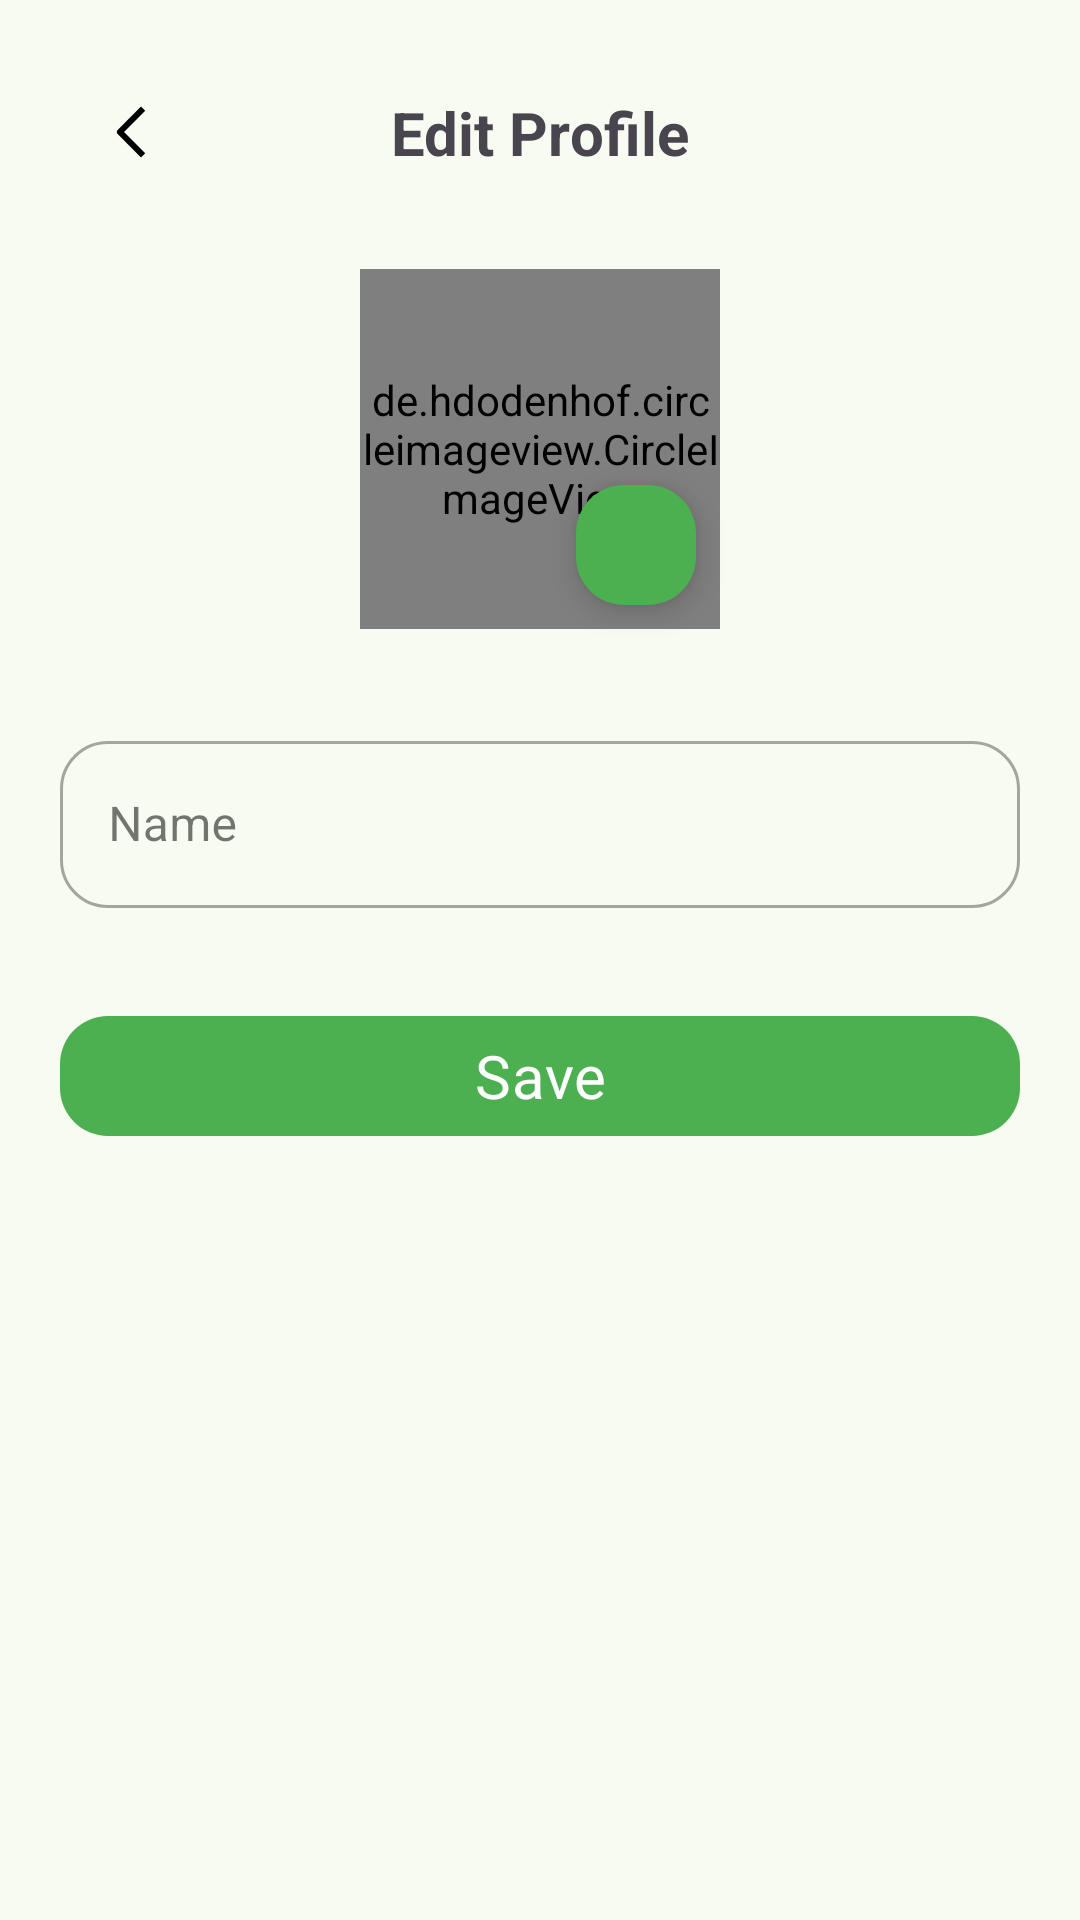

Produce the Android XML layout that renders to this screen, including the resource entries it uses.
<!-- AndroidManifest.xml: application theme Theme.PawCheck -->
<!-- res/layout/fragment_edit_profile.xml -->
<?xml version="1.0" encoding="utf-8"?>
<androidx.constraintlayout.widget.ConstraintLayout xmlns:android="http://schemas.android.com/apk/res/android"
    xmlns:app="http://schemas.android.com/apk/res-auto"
    xmlns:tools="http://schemas.android.com/tools"
    android:layout_width="match_parent"
    android:layout_height="match_parent"
    android:padding="20dp"
    tools:context=".views.profilepage.EditProfileFragment">

    <ProgressBar
        android:id="@+id/progressBar"
        android:layout_width="wrap_content"
        android:layout_height="wrap_content"
        android:layout_marginTop="188dp"
        android:visibility="gone"
        app:layout_constraintEnd_toEndOf="parent"
        app:layout_constraintHorizontal_bias="0.498"
        app:layout_constraintStart_toStartOf="parent"
        app:layout_constraintTop_toTopOf="parent" />

    <ImageButton
        android:id="@+id/btnBack"
        android:layout_width="48dp"
        android:layout_height="48dp"
        android:background="?attr/selectableItemBackgroundBorderless"
        android:src="@drawable/ic_back"
        android:contentDescription="Back button"
        app:layout_constraintStart_toStartOf="parent"
        app:layout_constraintTop_toTopOf="parent" />

    <TextView
        android:id="@+id/tvTitle"
        android:layout_width="wrap_content"
        android:layout_height="wrap_content"
        android:text="Edit Profile"
        android:textSize="20sp"
        android:textStyle="bold"
        app:layout_constraintBottom_toBottomOf="@id/btnBack"
        app:layout_constraintEnd_toEndOf="parent"
        app:layout_constraintStart_toStartOf="parent"
        app:layout_constraintTop_toTopOf="@id/btnBack" />

    <de.hdodenhof.circleimageview.CircleImageView
        android:id="@+id/ivProfile"
        android:layout_width="120dp"
        android:layout_height="120dp"
        android:layout_marginTop="32dp"
        android:src="@drawable/profile_placeholder"
        app:layout_constraintEnd_toEndOf="parent"
        app:layout_constraintStart_toStartOf="parent"
        app:layout_constraintTop_toBottomOf="@id/tvTitle" />

    <com.google.android.material.floatingactionbutton.FloatingActionButton
        android:id="@+id/fabEditPhoto"
        android:layout_width="wrap_content"
        android:layout_height="wrap_content"
        android:layout_marginEnd="4dp"
        android:layout_marginBottom="4dp"
        app:backgroundTint="@color/md_theme_primary"
        android:src="@drawable/ic_edit_photo"
        app:fabCustomSize="40dp"
        app:maxImageSize="20dp"
        app:fabSize="mini"
        android:contentDescription="Edit Photo"
        app:layout_constraintBottom_toBottomOf="@id/ivProfile"
        app:layout_constraintEnd_toEndOf="@id/ivProfile"
        app:tint="@color/white" />

    <com.google.android.material.textfield.TextInputLayout
        android:id="@+id/tilName"
        android:layout_width="match_parent"
        android:layout_height="wrap_content"
        android:layout_marginTop="32dp"
        android:hint="Name"
        app:boxCornerRadiusBottomEnd="16dp"
        app:boxCornerRadiusBottomStart="16dp"
        app:boxCornerRadiusTopEnd="16dp"
        app:boxCornerRadiusTopStart="16dp"
        style="@style/Widget.MaterialComponents.TextInputLayout.OutlinedBox"
        app:layout_constraintTop_toBottomOf="@id/ivProfile">

        <com.google.android.material.textfield.TextInputEditText
            android:id="@+id/etName"
            android:layout_width="match_parent"
            android:layout_height="wrap_content"
            android:inputType="textPersonName" />
    </com.google.android.material.textfield.TextInputLayout>

    <com.google.android.material.textfield.TextInputLayout
        android:id="@+id/tilUsername"
        android:layout_width="match_parent"
        android:layout_height="wrap_content"
        android:layout_marginTop="16dp"
        android:hint="Username"
        app:boxCornerRadiusBottomEnd="8dp"
        app:boxCornerRadiusBottomStart="8dp"
        app:boxCornerRadiusTopEnd="8dp"
        app:boxCornerRadiusTopStart="8dp"
        style="@style/Widget.MaterialComponents.TextInputLayout.OutlinedBox"
        app:layout_constraintTop_toBottomOf="@id/tilName"/>

    <com.google.android.material.textfield.TextInputLayout
        android:id="@+id/tilEmail"
        android:layout_width="match_parent"
        android:layout_height="wrap_content"
        android:layout_marginTop="16dp"
        android:hint="Email"
        app:boxCornerRadiusBottomEnd="8dp"
        app:boxCornerRadiusBottomStart="8dp"
        app:boxCornerRadiusTopEnd="8dp"
        app:boxCornerRadiusTopStart="8dp"
        style="@style/Widget.MaterialComponents.TextInputLayout.OutlinedBox"
        app:layout_constraintTop_toBottomOf="@id/tilUsername"/>

    <com.google.android.material.button.MaterialButton
        android:id="@+id/btnSave"
        android:layout_width="match_parent"
        android:layout_height="wrap_content"
        android:fontFamily="@font/poppins_bold"
        android:padding="6dp"
        android:text="Save"
        android:textAllCaps="false"
        android:textSize="20sp"
        app:cornerRadius="16dp"
        app:layout_constraintTop_toBottomOf="@id/tilEmail"/>

</androidx.constraintlayout.widget.ConstraintLayout>
<!-- resources referenced by this layout -->
<resources>
  <color name="md_theme_primary">#4CAF50</color>
  <color name="white">#FFFFFFFF</color>
  <!-- drawable ic_back (drawable) -->
  <vector xmlns:android="http://schemas.android.com/apk/res/android"
      android:width="12dp"
      android:height="24dp"
      android:viewportWidth="12"
      android:viewportHeight="24">
    <path
        android:pathData="M3.343,12L10.414,19.071L9,20.485L1.222,12.707C1.035,12.519 0.929,12.265 0.929,12C0.929,11.735 1.035,11.481 1.222,11.293L9,3.515L10.414,4.929L3.343,12Z"
        android:fillColor="@color/icon"
        android:fillType="evenOdd"/>
  </vector>
  <style name="Theme.PawCheck" parent="Base.Theme.PawCheck" />
  <color name="icon">#FF000000</color>
  <color name="md_theme_onPrimary">#FFFFFF</color>
  <color name="md_theme_primaryContainer">#BCF0B4</color>
  <color name="md_theme_onPrimaryContainer">#002204</color>
  <color name="md_theme_secondary">#52634F</color>
  <color name="md_theme_onSecondary">#FFFFFF</color>
  <color name="md_theme_secondaryContainer">#D5E8CF</color>
  <color name="md_theme_onSecondaryContainer">#111F0F</color>
  <color name="md_theme_tertiary">#38656A</color>
  <color name="md_theme_onTertiary">#FFFFFF</color>
  <color name="md_theme_tertiaryContainer">#BCEBF0</color>
  <color name="md_theme_onTertiaryContainer">#002023</color>
  <color name="md_theme_error">#BA1A1A</color>
  <color name="md_theme_onError">#FFFFFF</color>
  <color name="md_theme_errorContainer">#FFDAD6</color>
  <color name="md_theme_onErrorContainer">#410002</color>
  <color name="md_theme_background">#F7FBF1</color>
  <color name="md_theme_onBackground">#191D17</color>
  <color name="md_theme_surface">#F7FBF1</color>
  <color name="md_theme_onSurface">#191D17</color>
  <color name="md_theme_surfaceVariant">#DEE5D8</color>
  <color name="md_theme_onSurfaceVariant">#424940</color>
  <color name="md_theme_outline">#72796F</color>
  <color name="md_theme_outlineVariant">#C2C9BD</color>
  <color name="md_theme_inverseSurface">#2D322C</color>
  <color name="md_theme_inverseOnSurface">#EFF2E9</color>
  <color name="md_theme_inversePrimary">#A1D39A</color>
  <color name="md_theme_primaryFixed">#BCF0B4</color>
  <color name="md_theme_onPrimaryFixed">#002204</color>
  <color name="md_theme_primaryFixedDim">#A1D39A</color>
  <color name="md_theme_onPrimaryFixedVariant">#235024</color>
  <color name="md_theme_secondaryFixed">#D5E8CF</color>
  <color name="md_theme_onSecondaryFixed">#111F0F</color>
  <color name="md_theme_secondaryFixedDim">#BACCB3</color>
  <color name="md_theme_onSecondaryFixedVariant">#3B4B38</color>
  <color name="md_theme_tertiaryFixed">#BCEBF0</color>
  <color name="md_theme_onTertiaryFixed">#002023</color>
  <color name="md_theme_tertiaryFixedDim">#A0CFD4</color>
  <color name="md_theme_onTertiaryFixedVariant">#1F4D52</color>
  <color name="md_theme_surfaceDim">#D8DBD2</color>
  <color name="md_theme_surfaceBright">#F7FBF1</color>
  <color name="md_theme_surfaceContainerLowest">#FFFFFF</color>
  <color name="md_theme_surfaceContainerLow">#F1F5EC</color>
  <color name="md_theme_surfaceContainer">#ECEFE6</color>
  <color name="md_theme_surfaceContainerHigh">#E6E9E0</color>
  <color name="md_theme_surfaceContainerHighest">#E0E4DB</color>
</resources>
